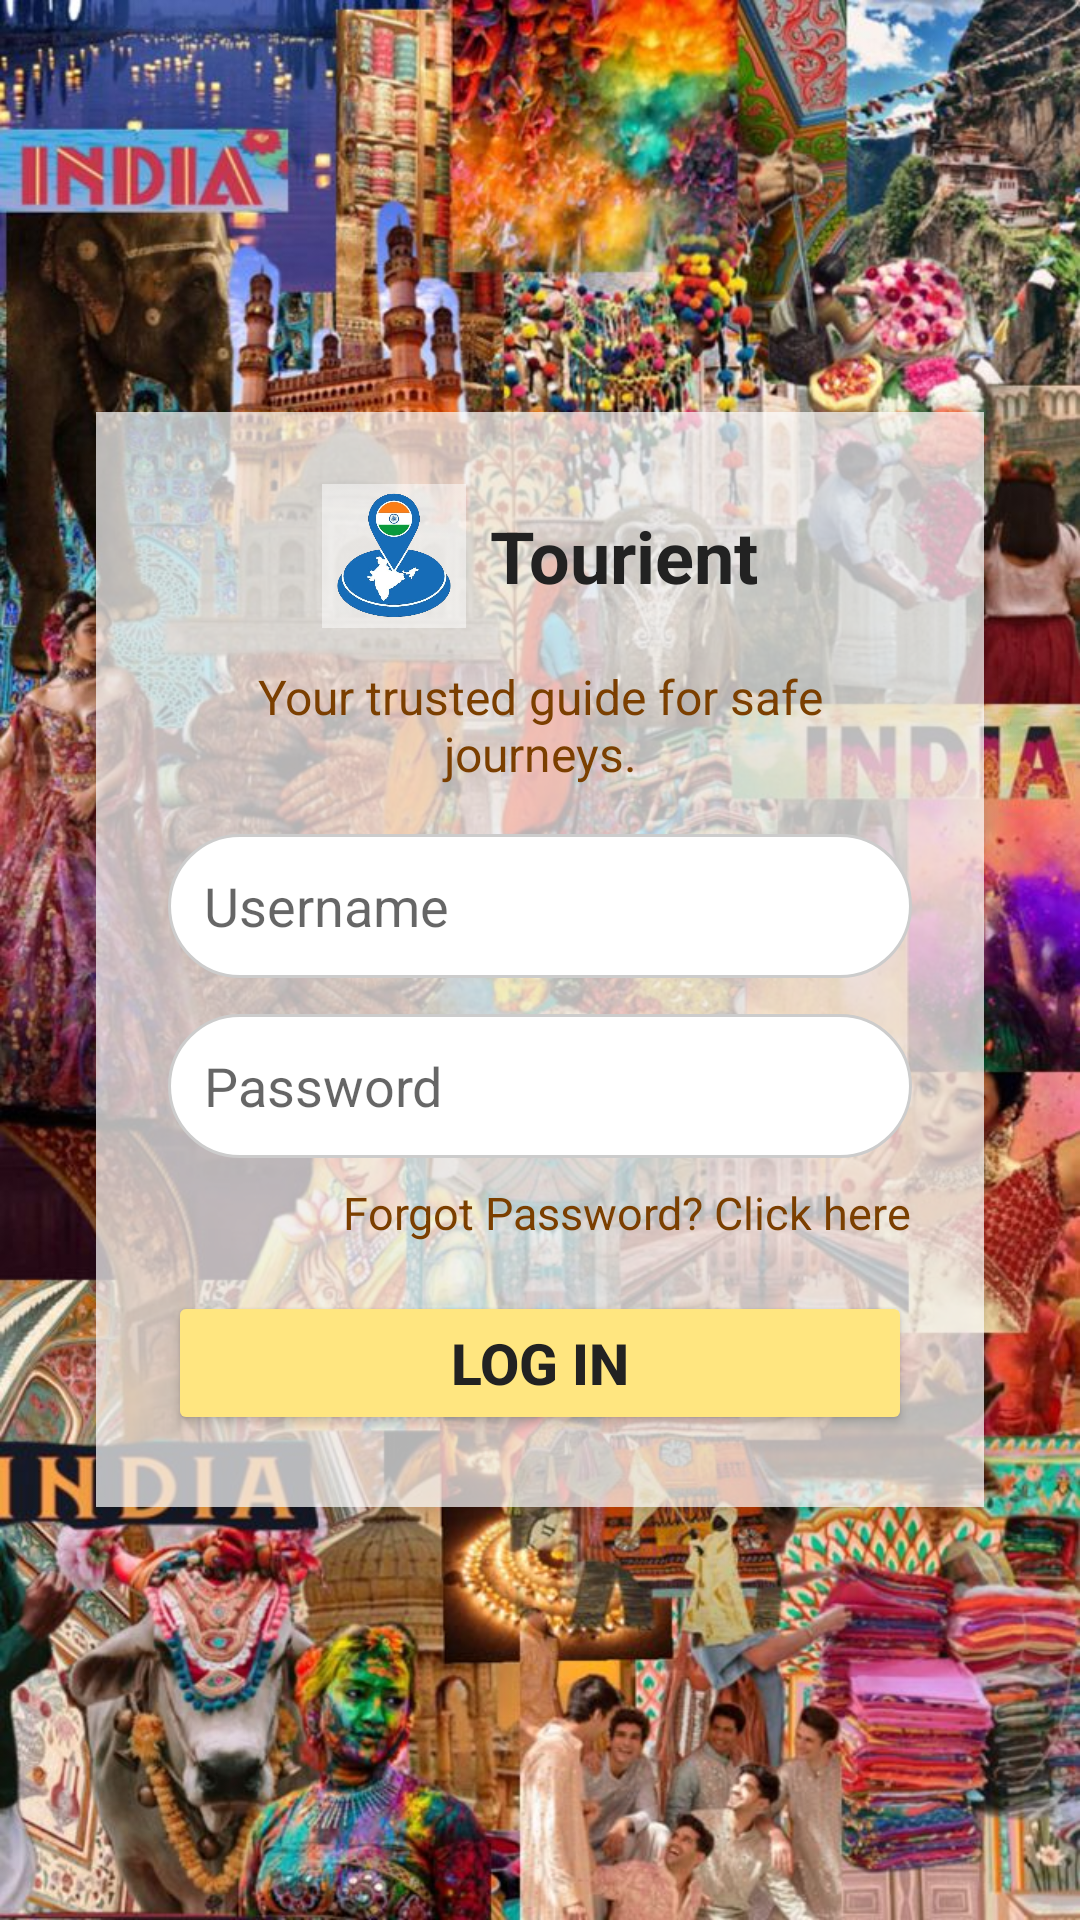

Produce the Android XML layout that renders to this screen, including the resource entries it uses.
<!-- AndroidManifest.xml: application theme Theme.Tourient -->
<!-- res/layout/activity_signin.xml -->
<RelativeLayout xmlns:android="http://schemas.android.com/apk/res/android"
    android:layout_width="match_parent"
    android:layout_height="match_parent">

    
    <ImageView
        android:id="@+id/bgImage"
        android:layout_width="match_parent"
        android:layout_height="match_parent"
        android:scaleType="centerCrop"
        android:src="@drawable/sigin_bg" />

    
    <LinearLayout
        android:layout_width="match_parent"
        android:layout_height="wrap_content"
        android:orientation="vertical"
        android:background="#B3FFFFFF"
        android:padding="24dp"
        android:gravity="center_horizontal"
        android:layout_centerInParent="true"
        android:elevation="6dp"
        android:layout_margin="32dp">

        
        <LinearLayout
            android:layout_width="wrap_content"
            android:layout_height="wrap_content"
            android:orientation="horizontal"
            android:gravity="center"
            android:layout_marginBottom="12dp">

            <ImageView
                android:layout_width="48dp"
                android:layout_height="48dp"
                android:src="@drawable/app_logo"
                android:contentDescription="@string/app_name"
                android:layout_marginEnd="8dp" />

            <TextView
                android:text="Tourient"
                android:textSize="24sp"
                android:textStyle="bold"
                android:textColor="#222222"
                android:layout_width="wrap_content"
                android:layout_height="wrap_content" />
        </LinearLayout>

        
        <TextView
            android:text="Your trusted guide for safe journeys."
            android:textSize="16sp"
            android:textColor="#7B3F00"
            android:gravity="center"
            android:layout_marginBottom="16dp"
            android:layout_width="wrap_content"
            android:layout_height="wrap_content" />

        
        <EditText
            android:id="@+id/usernameEdit"
            android:layout_width="match_parent"
            android:layout_height="48dp"
            android:hint="Username"
            android:textColor="#222222"
            android:textSize="18sp"
            android:background="@drawable/rounded_edittext_bg"
            android:padding="12dp"
            android:layout_marginBottom="12dp" />

        
        <EditText
            android:id="@+id/passwordEdit"
            android:layout_width="match_parent"
            android:layout_height="48dp"
            android:hint="Password"
            android:textColor="#222222"
            android:textSize="18sp"
            android:background="@drawable/rounded_edittext_bg"
            android:padding="12dp"
            android:inputType="textPassword"
            android:layout_marginBottom="8dp" />

        
        <TextView
            android:id="@+id/forgotPassword"
            android:layout_width="wrap_content"
            android:layout_height="wrap_content"
            android:text="Forgot Password? Click here"
            android:textSize="15sp"
            android:textColor="#7B3F00"
            android:layout_gravity="end"
            android:layout_marginBottom="16dp"
            android:clickable="true"
            android:focusable="true" />

        
        <Button
            android:id="@+id/loginBtn"
            android:layout_width="match_parent"
            android:layout_height="48dp"
            android:text="Log In"
            android:textSize="19sp"
            android:textStyle="bold"
            android:textColor="#222222"
            android:backgroundTint="#FFE680" />

    </LinearLayout>

</RelativeLayout>
<!-- resources referenced by this layout -->
<resources>
  <!-- drawable app_logo: png bitmap (drawable, 161059 bytes) -->
  <!-- drawable rounded_edittext_bg (drawable) -->
  <shape xmlns:android="http://schemas.android.com/apk/res/android" android:shape="rectangle">
      <solid android:color="#FFFFFF" />
      <corners android:radius="25dp" />
      <stroke android:width="1dp" android:color="#CCCCCC" />
  </shape>
  <!-- drawable sigin_bg: jpg bitmap (drawable, 221840 bytes) -->
  <string name="app_name">Tourient</string>
  <style name="Theme.Tourient" parent="Theme.MaterialComponents.DayNight.NoActionBar">
          
          <item name="colorPrimary">@color/purple_500</item>
          <item name="colorPrimaryVariant">@color/purple_700</item>
          <item name="colorOnPrimary">@color/white</item>
          
          <item name="colorSecondary">@color/teal_200</item>
          <item name="colorSecondaryVariant">@color/teal_700</item>
          <item name="colorOnSecondary">@color/black</item>
          
          <item name="android:statusBarColor">?attr/colorPrimaryVariant</item>
          
      </style>
  <color name="purple_500">#6200EE</color>
  <color name="purple_700">#3700B3</color>
  <color name="white">#FFFFFF</color>
  <color name="teal_200">#03DAC5</color>
  <color name="teal_700">#018786</color>
  <color name="black">#000000</color>
</resources>
